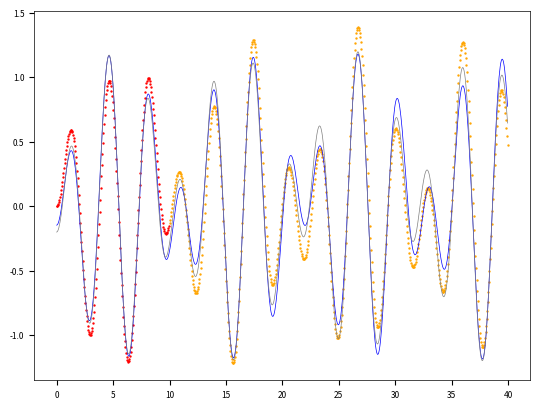

Here is the Python script that generated this plot:
import numpy as np
import matplotlib as mpl
from scipy.optimize import curve_fit
from matplotlib import pyplot, rc

# initializations, define functions

def fpred(x, θ1, θ2, θ4, θ5):
  y = θ1*np.cos(θ2*x)+ θ4*np.cos(θ5*x) 
  return y

def fobs(x,a1,a2,a4,a5,a7,a8):    
  y = a1*np.cos(a2*xobs)+a4*np.cos(a5*xobs)+a7*np.cos(a8*xobs)  
  return y

n=800
n_training=200  # first n_training points is training set
x=[]
y_obs=[]
y_pred=[]
y_exact=[]

# create data set (observations)   

a1=0.5 
a2=np.sqrt(2)
a4=-0.7 
a5=2
a7=0.2 # noise (e=0 means no noise)
a8=np.log(2)

for k in range(n):
  xobs=k/20.0
  x.append(xobs)
  y_obs.append(fobs(xobs,a1,a2,a4,a5,a7,a8))  

# curve fitting between f and data, on training set

θ_bounds=((-2.0, -2.5, -1.0, -2.5),(2.0, 2.5, 1.0, 2.5))
θ_start=(0.0, 1.0, 0.0, 1.8)
popt, _ = curve_fit(fpred, x[0:n_training], y_obs[0:n_training],\
    method='trf',bounds=θ_bounds,p0=θ_start) 
θ1, θ2, θ4, θ5 = popt
print('Estimates  : θ1=%.5f θ2=%.5f θ4=%.5f θ5=%.5f' % (θ1, θ2, θ4, θ5))
print('True values: θ1=%.5f θ2=%.5f θ4=%.5f θ5=%.5f' % (a1, a2, a4, a5))        
print('Initial val: θ1=%.5f θ2=%.5f θ4=%.5f θ5=%.5f' % \
   (θ_start[0], θ_start[1], θ_start[2], θ_start[3]))

# predictions  

for k in range(n):
  xobs=x[k]
  y_pred.append(fpred(xobs, θ1, θ2, θ4, θ5))
  y_exact.append(fpred(xobs, a1, a2, a4, a5))    

# show plot

mpl.rcParams['axes.linewidth'] = 0.5
rc('axes',edgecolor='black') # border color
rc('xtick', labelsize=6) # font size, x axis 
rc('ytick', labelsize=6) # font size, y axis
pyplot.scatter(x[0:n_training],y_obs[0:n_training],s=0.5,color='red')
pyplot.scatter(x[n_training:n],y_obs[n_training:n],s=0.5,color='orange')
pyplot.plot(x, y_pred, color='blue',linewidth=0.5)
pyplot.plot(x, y_exact, color='gray',linewidth=0.5)
pyplot.show()
